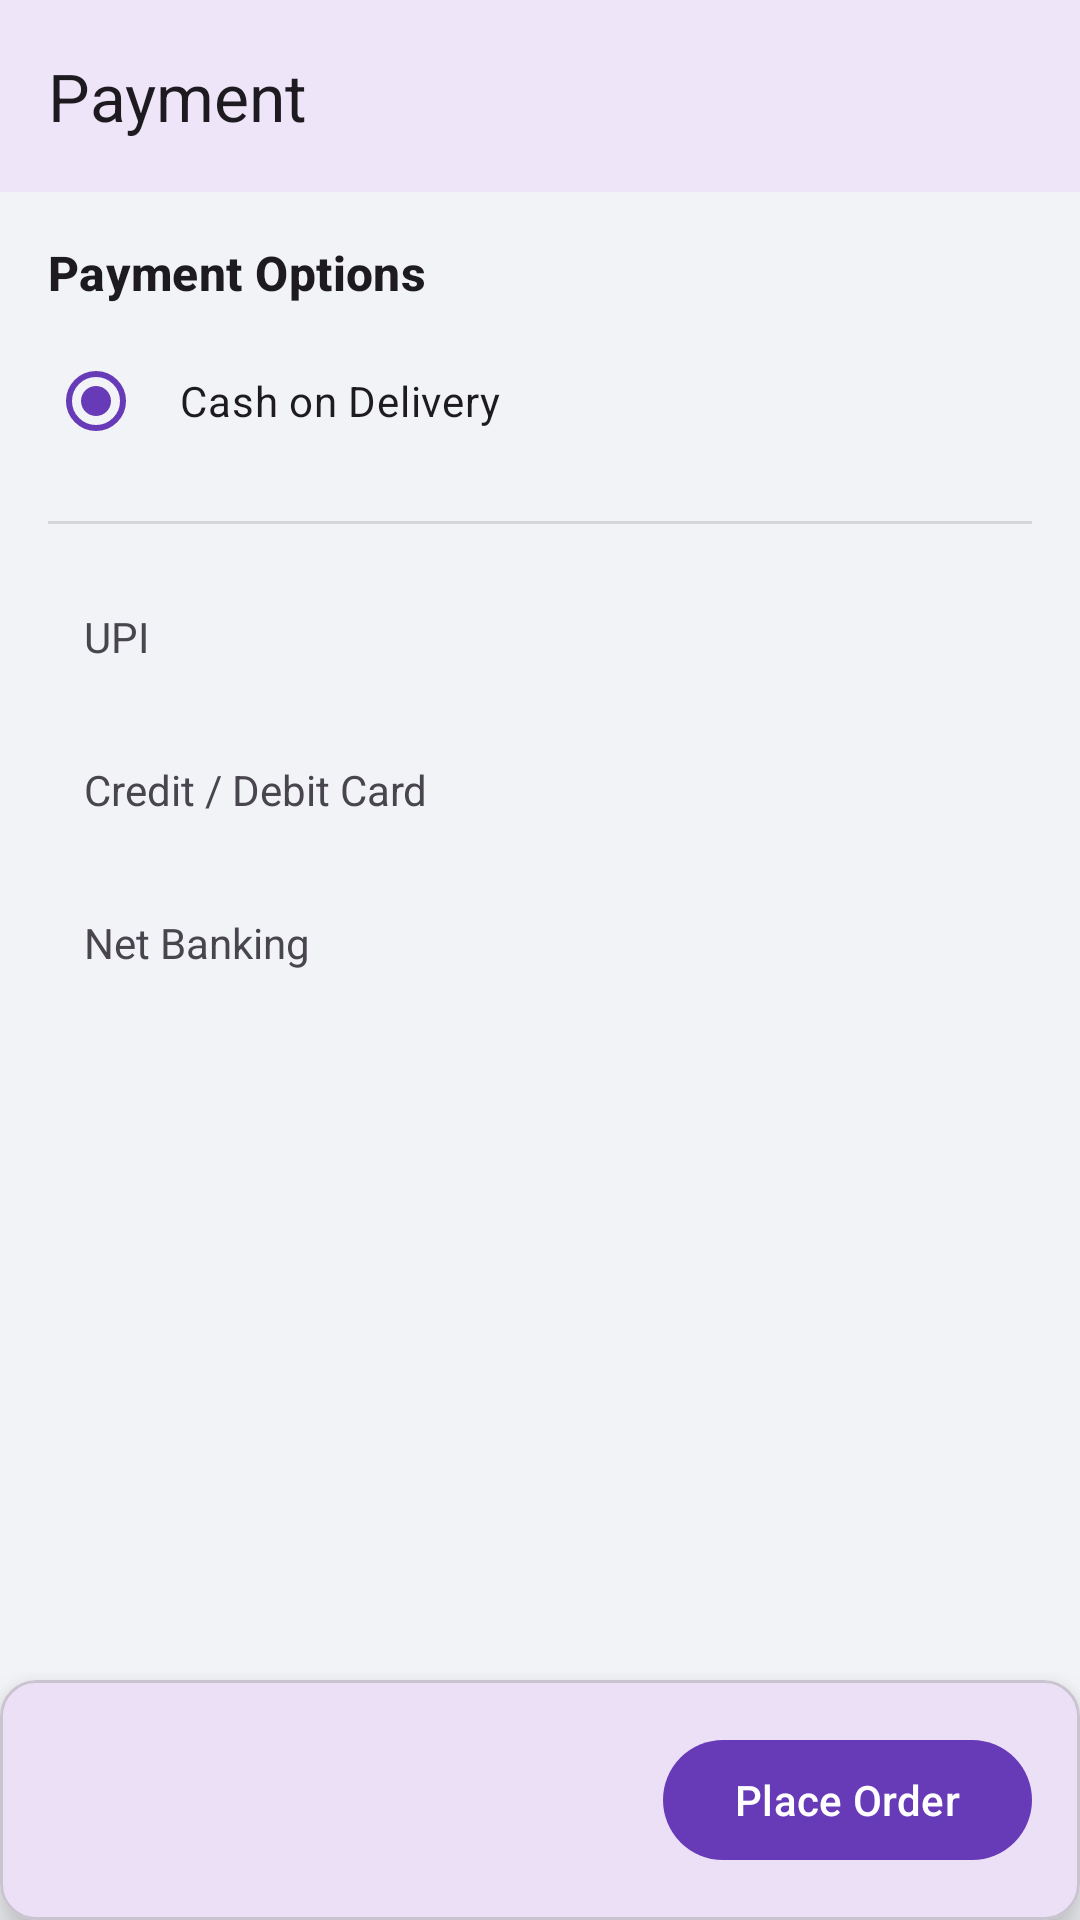

Layout XML and referenced resources for this Android screen:
<!-- AndroidManifest.xml: application theme Theme.Gravo -->
<!-- res/layout/activity_payment.xml -->
<?xml version="1.0" encoding="utf-8"?>
<androidx.constraintlayout.widget.ConstraintLayout
    xmlns:android="http://schemas.android.com/apk/res/android"
    xmlns:app="http://schemas.android.com/apk/res-auto"
    xmlns:tools="http://schemas.android.com/tools"
    android:layout_width="match_parent"
    android:layout_height="match_parent"
    android:background="#F1F3F6"
    tools:context=".PaymentActivity">

    <com.google.android.material.appbar.MaterialToolbar
        android:id="@+id/toolbarPayment"
        android:layout_width="0dp"
        android:layout_height="?attr/actionBarSize"
        app:title="Payment"
        app:navigationIcon="@drawable/ic_arrow_back"
        android:background="?attr/colorSurface"
        android:elevation="4dp"
        app:layout_constraintTop_toTopOf="parent"
        app:layout_constraintStart_toStartOf="parent"
        app:layout_constraintEnd_toEndOf="parent"/>

    <ScrollView
        android:layout_width="0dp"
        android:layout_height="0dp"
        app:layout_constraintTop_toBottomOf="@id/toolbarPayment"
        app:layout_constraintBottom_toTopOf="@id/bottomBar"
        app:layout_constraintStart_toStartOf="parent"
        app:layout_constraintEnd_toEndOf="parent">

        <LinearLayout
            android:layout_width="match_parent"
            android:layout_height="wrap_content"
            android:orientation="vertical"
            android:padding="16dp">

            <TextView
                android:layout_width="wrap_content"
                android:layout_height="wrap_content"
                android:text="Payment Options"
                android:textStyle="bold"
                android:textAppearance="?attr/textAppearanceTitleMedium"/>

            <RadioGroup
                android:id="@+id/paymentRadioGroup"
                android:layout_width="match_parent"
                android:layout_height="wrap_content"
                android:layout_marginTop="8dp">

                <RadioButton
                    android:id="@+id/radioCashOnDelivery"
                    android:layout_width="match_parent"
                    android:layout_height="wrap_content"
                    android:text="Cash on Delivery"
                    android:checked="true"
                    android:padding="12dp"/>

            </RadioGroup>

            <View
                android:layout_width="match_parent"
                android:layout_height="1dp"
                android:background="?attr/dividerHorizontal"
                android:layout_marginVertical="16dp"/>

            
            <TextView
                android:id="@+id/upiOption"
                android:layout_width="match_parent"
                android:layout_height="wrap_content"
                android:text="UPI"
                android:drawablePadding="16dp"
                android:gravity="center_vertical"
                android:padding="12dp"
                android:background="?attr/selectableItemBackground"/>

            <TextView
                android:id="@+id/cardOption"
                android:layout_width="match_parent"
                android:layout_height="wrap_content"
                android:text="Credit / Debit Card"
                android:drawablePadding="16dp"
                android:gravity="center_vertical"
                android:padding="12dp"
                android:layout_marginTop="8dp"
                android:background="?attr/selectableItemBackground"/>

            <TextView
                android:id="@+id/netBankingOption"
                android:layout_width="match_parent"
                android:layout_height="wrap_content"
                android:text="Net Banking"
                android:drawablePadding="16dp"
                android:gravity="center_vertical"
                android:padding="12dp"
                android:layout_marginTop="8dp"
                android:background="?attr/selectableItemBackground"/>

        </LinearLayout>
    </ScrollView>

    <com.google.android.material.card.MaterialCardView
        android:id="@+id/bottomBar"
        android:layout_width="0dp"
        android:layout_height="wrap_content"
        app:cardElevation="8dp"
        app:layout_constraintBottom_toBottomOf="parent"
        app:layout_constraintStart_toStartOf="parent"
        app:layout_constraintEnd_toEndOf="parent">

        <androidx.constraintlayout.widget.ConstraintLayout
            android:layout_width="match_parent"
            android:layout_height="wrap_content"
            android:padding="16dp">

            <TextView
                android:id="@+id/finalAmountTextView"
                android:layout_width="wrap_content"
                android:layout_height="wrap_content"
                android:textAppearance="?attr/textAppearanceHeadline6"
                android:textStyle="bold"
                tools:text="₹513"
                app:layout_constraintTop_toTopOf="parent"
                app:layout_constraintStart_toStartOf="parent"
                app:layout_constraintBottom_toBottomOf="parent"/>

            <com.google.android.material.button.MaterialButton
                android:id="@+id/placeOrderButton"
                android:layout_width="wrap_content"
                android:layout_height="wrap_content"
                android:text="Place Order"
                app:layout_constraintTop_toTopOf="parent"
                app:layout_constraintEnd_toEndOf="parent"
                app:layout_constraintBottom_toBottomOf="parent"/>
        </androidx.constraintlayout.widget.ConstraintLayout>
    </com.google.android.material.card.MaterialCardView>

</androidx.constraintlayout.widget.ConstraintLayout>
<!-- resources referenced by this layout -->
<resources>
  <style name="Theme.Gravo" parent="Base.Theme.Gravo" />
  <style name="Base.Theme.Gravo" parent="Theme.Material3.DayNight.NoActionBar">
          <item name="colorPrimary">@color/purple_theme</item>
          <item name="colorPrimaryVariant">@color/purple_dark</item>
          <item name="colorOnPrimary">@color/white</item>
  
          <item name="colorSecondary">@color/purple_theme</item>
          <item name="colorOnSecondary">@color/white</item>
  
          <item name="android:statusBarColor">@color/purple_theme</item>
          <item name="android:windowLightStatusBar">false</item>
      </style>
  <color name="purple_theme">#673AB7</color>
  <color name="purple_dark">#512DA8</color>
  <color name="white">#FFFFFFFF</color>
</resources>
